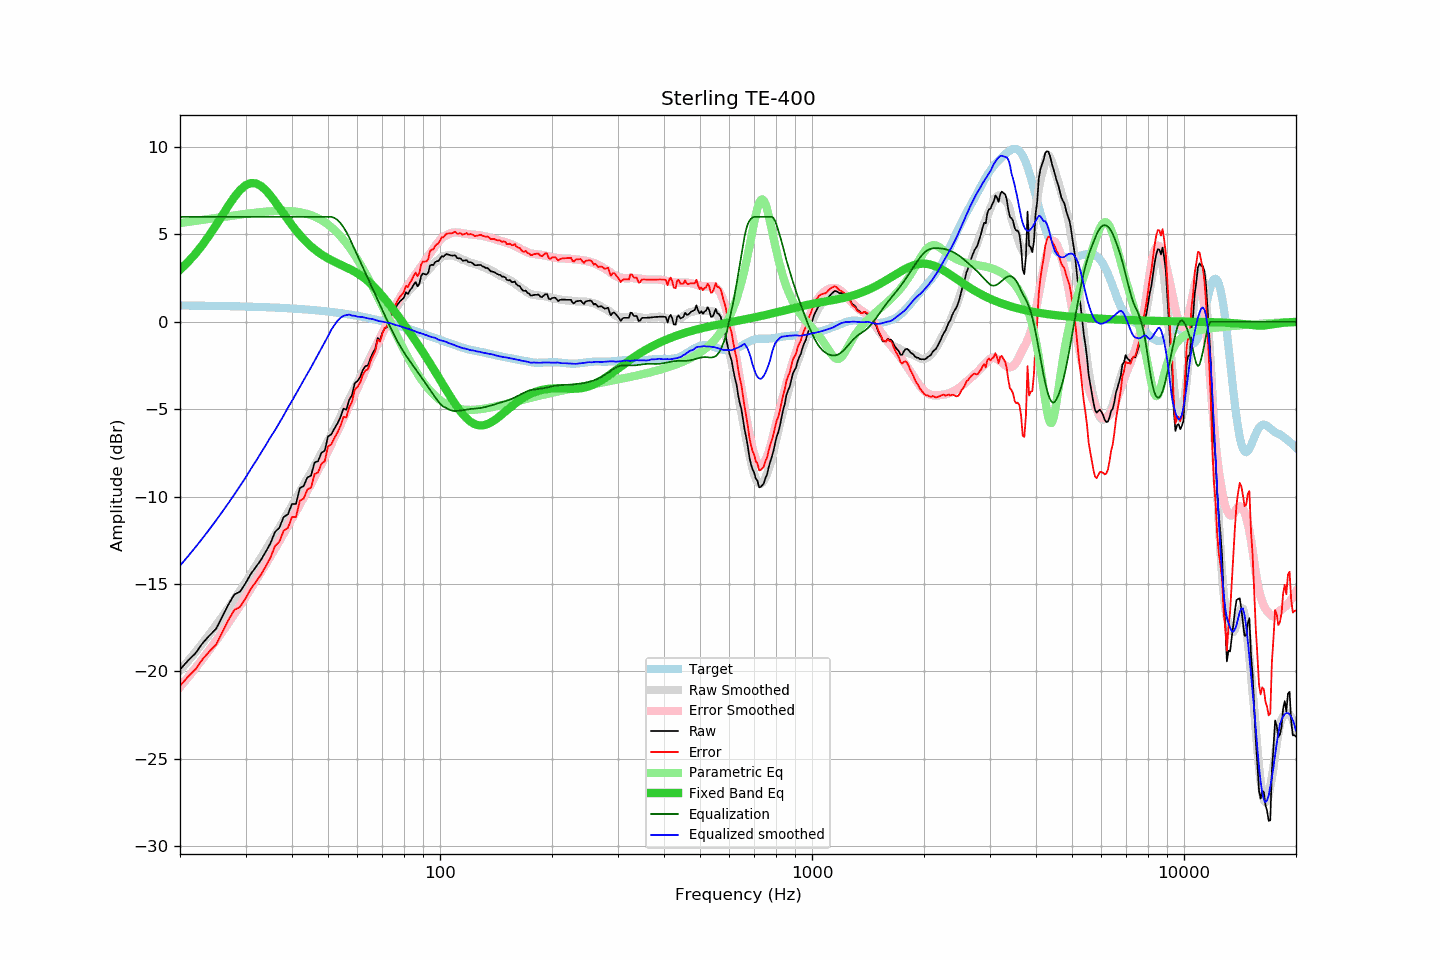

The table this chart was drawn from, first rows:
frequency, raw, error, smoothed, error_smoothed, equalization, parametric_eq, equalized_raw, equalized_smoothed, target
20, -19.90, -20.83, -19.96, -20.90, 6.00, 2.97, -13.90, -13.96, 0.93
21, -19.39, -20.32, -19.43, -20.36, 6.00, 3.41, -13.39, -13.43, 0.92
22, -18.97, -19.89, -18.90, -19.82, 6.00, 3.89, -12.97, -12.90, 0.92
23, -18.39, -19.31, -18.39, -19.29, 6.00, 4.40, -12.39, -12.39, 0.92
24, -17.95, -18.86, -17.87, -18.76, 6.00, 4.95, -11.95, -11.87, 0.91
25, -17.57, -18.48, -17.37, -18.25, 6.00, 5.52, -11.57, -11.37, 0.90
26, -16.86, -17.76, -16.87, -17.73, 6.00, 6.10, -10.86, -10.87, 0.90
27, -16.17, -17.06, -16.37, -17.23, 6.00, 6.64, -10.17, -10.37, 0.89
28, -15.60, -16.49, -15.88, -16.73, 6.00, 7.14, -9.60, -9.88, 0.88
29, -15.44, -16.32, -15.40, -16.24, 6.00, 7.53, -9.44, -9.40, 0.88
30, -14.96, -15.83, -14.92, -15.75, 6.00, 7.81, -8.96, -8.92, 0.87
31, -14.43, -15.29, -14.43, -15.27, 6.00, 7.93, -8.43, -8.43, 0.86
32, -14.02, -14.87, -13.97, -14.80, 6.00, 7.92, -8.02, -7.97, 0.85
33, -13.63, -14.47, -13.51, -14.33, 6.00, 7.77, -7.63, -7.51, 0.84
34, -13.16, -13.99, -13.06, -13.87, 6.00, 7.53, -7.16, -7.06, 0.83
35, -12.68, -13.50, -12.61, -13.42, 6.00, 7.22, -6.68, -6.61, 0.82
36, -12.03, -12.84, -12.21, -12.98, 6.00, 6.87, -6.03, -6.21, 0.81
37, -11.78, -12.58, -11.79, -12.55, 6.00, 6.52, -5.78, -5.79, 0.80
38, -11.16, -11.95, -11.36, -12.12, 6.00, 6.17, -5.16, -5.36, 0.79
39, -11.02, -11.80, -10.92, -11.69, 6.00, 5.83, -5.02, -4.92, 0.77
40, -10.42, -11.18, -10.53, -11.27, 6.00, 5.52, -4.42, -4.53, 0.76
41, -10.42, -11.17, -10.13, -10.86, 6.00, 5.23, -4.42, -4.13, 0.74
42, -9.51, -10.24, -9.73, -10.46, 6.00, 4.96, -3.51, -3.73, 0.73
43, -9.40, -10.12, -9.35, -10.06, 6.00, 4.72, -3.40, -3.35, 0.71
44, -8.90, -9.60, -8.97, -9.67, 6.00, 4.50, -2.90, -2.97, 0.70
45, -8.81, -9.49, -8.62, -9.28, 6.00, 4.31, -2.81, -2.62, 0.68
46, -8.05, -8.71, -8.24, -8.89, 6.00, 4.14, -2.05, -2.24, 0.66
47, -7.98, -8.63, -7.87, -8.51, 6.00, 3.99, -1.98, -1.87, 0.64
48, -7.50, -8.13, -7.52, -8.13, 6.00, 3.85, -1.50, -1.52, 0.62
49, -7.37, -7.98, -7.17, -7.76, 6.00, 3.73, -1.37, -1.17, 0.60
50, -6.55, -7.14, -6.83, -7.38, 6.00, 3.62, -0.55, -0.83, 0.58
51, -6.45, -7.01, -6.46, -7.01, 6.00, 3.52, -0.45, -0.46, 0.56
52, -6.11, -6.65, -6.14, -6.64, 5.94, 3.43, -0.17, -0.20, 0.54
53, -5.82, -6.34, -5.78, -6.27, 5.82, 3.35, -0.00, 0.04, 0.52
54, -5.46, -5.96, -5.42, -5.90, 5.64, 3.27, 0.18, 0.22, 0.49
55, -4.97, -5.44, -5.07, -5.53, 5.41, 3.19, 0.44, 0.34, 0.47
56, -5.03, -5.48, -4.76, -5.18, 5.14, 3.11, 0.10, 0.38, 0.44
57, -4.47, -4.89, -4.41, -4.82, 4.82, 3.03, 0.35, 0.41, 0.42
58, -4.19, -4.58, -4.12, -4.47, 4.47, 2.95, 0.28, 0.35, 0.39
59, -3.51, -3.88, -3.79, -4.13, 4.13, 2.86, 0.61, 0.34, 0.36
60, -3.39, -3.73, -3.50, -3.79, 3.79, 2.77, 0.40, 0.29, 0.34
61, -3.17, -3.48, -3.18, -3.46, 3.46, 2.67, 0.28, 0.28, 0.31
62, -2.76, -3.04, -2.87, -3.13, 3.13, 2.56, 0.37, 0.26, 0.28
63, -2.54, -2.79, -2.58, -2.81, 2.81, 2.44, 0.26, 0.23, 0.25
64, -2.50, -2.72, -2.30, -2.49, 2.49, 2.32, -0.01, 0.19, 0.22
65, -2.09, -2.28, -2.01, -2.18, 2.18, 2.19, 0.08, 0.17, 0.19
66, -1.78, -1.94, -1.72, -1.87, 1.87, 2.06, 0.09, 0.15, 0.16
67, -1.54, -1.67, -1.47, -1.57, 1.57, 1.92, 0.02, 0.10, 0.12
68, -0.93, -1.02, -1.20, -1.26, 1.26, 1.77, 0.33, 0.06, 0.09
69, -1.07, -1.13, -0.95, -0.97, 0.97, 1.62, -0.10, 0.02, 0.06
70, -0.63, -0.66, -0.67, -0.67, 0.67, 1.47, 0.04, 0.01, 0.03
71, -0.37, -0.36, -0.41, -0.38, 0.38, 1.32, 0.01, -0.03, -0.01
72, -0.31, -0.27, -0.15, -0.10, 0.10, 1.16, -0.21, -0.05, -0.04
73, 0.19, 0.26, 0.10, 0.17, -0.17, 1.00, 0.01, -0.07, -0.08
74, 0.40, 0.51, 0.34, 0.44, -0.44, 0.84, -0.04, -0.10, -0.11
75, 0.45, 0.59, 0.54, 0.69, -0.69, 0.67, -0.24, -0.15, -0.15
76, 0.81, 0.99, 0.73, 0.93, -0.93, 0.51, -0.12, -0.19, -0.18
77, 1.01, 1.22, 0.94, 1.16, -1.16, 0.35, -0.15, -0.22, -0.22
78, 1.16, 1.41, 1.12, 1.37, -1.37, 0.19, -0.21, -0.25, -0.25
79, 1.27, 1.56, 1.28, 1.57, -1.57, 0.02, -0.30, -0.28, -0.29
... 553 more rows
